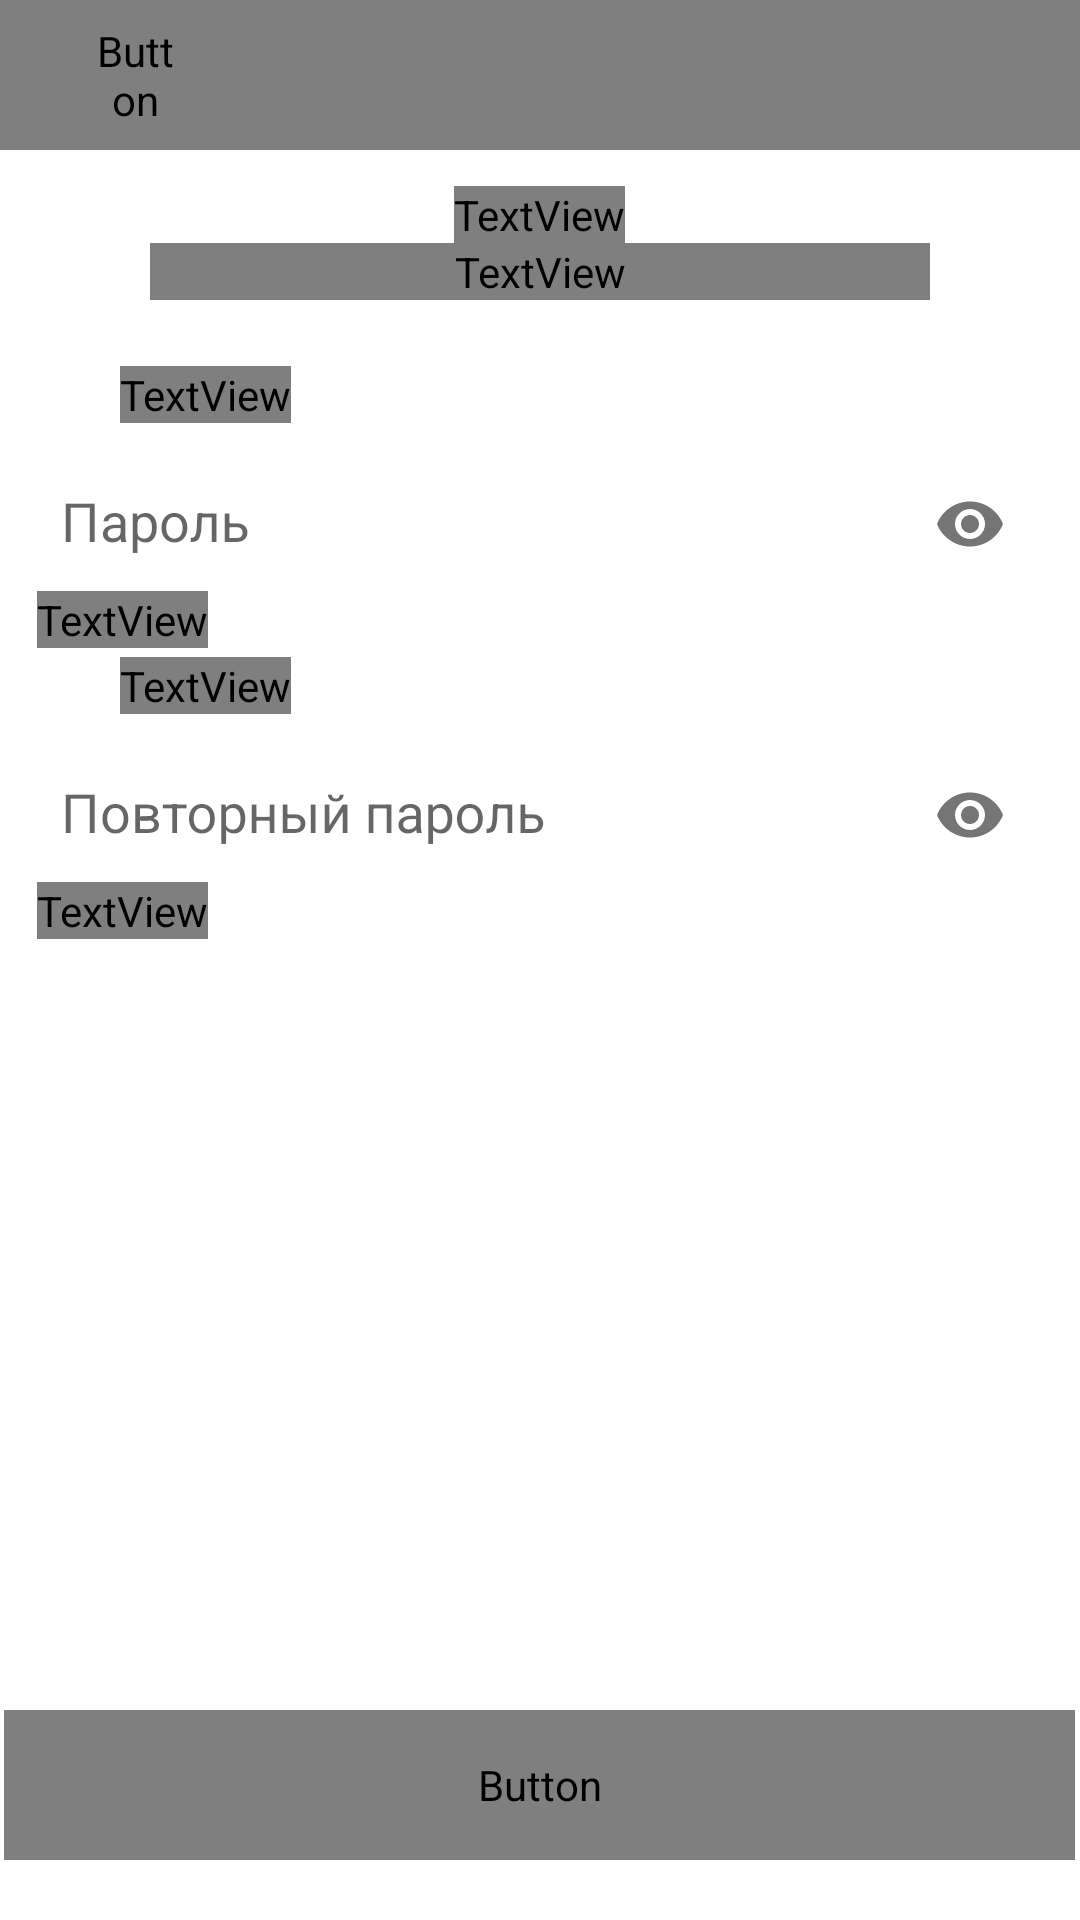

Write the Android layout XML for this screen, with the resource values it uses.
<!-- AndroidManifest.xml: activity theme Theme.LightTheme -->
<!-- res/layout/password.xml -->
<?xml version="1.0" encoding="utf-8"?>
<RelativeLayout xmlns:android="http://schemas.android.com/apk/res/android"
    xmlns:app="http://schemas.android.com/apk/res-auto"
    android:orientation="vertical"
    android:layout_width="match_parent"
    android:layout_height="match_parent"
    android:layout_gravity="center"
    android:fitsSystemWindows="true">
    <Button
        android:id="@+id/password_back_but"
        android:layout_width="match_parent"
        android:layout_height="50dp"
        android:background="@color/white"
        android:paddingEnd="300dp"
        android:text="@string/back"
        android:textAppearance="@style/CustomTextButtonBack"
        android:drawableStart="@drawable/angle_left"
        android:paddingStart="30dp"
        />
    <TextView
        android:id="@+id/password_title_p"
        android:layout_width="wrap_content"
        android:layout_height="wrap_content"
        style="@style/CustomTextHeader"
        android:text="@string/set_password_head"
        android:textAlignment="center"
        android:layout_below="@id/password_back_but"
        android:layout_centerHorizontal="true"
        android:layout_marginTop="12dp"
        />
    <TextView
        android:id="@+id/password_must_p"
        android:layout_width="260dp"
        android:layout_height="wrap_content"
        android:layout_below="@id/password_title_p"
        android:layout_centerHorizontal="true"
        android:text="@string/password_must"
        style="@style/CustomTextBigGray"
        android:textAlignment="center"
        />
    <TextView
        android:id="@+id/password_enter_text_p"
        android:layout_width="wrap_content"
        android:layout_height="wrap_content"
        style="@style/CustomTextNormalBlack"
        android:text="@string/enter_password"
        android:textAlignment="textStart"
        android:layout_marginTop="22dp"
        android:layout_marginStart="40dp"
        android:layout_below="@id/password_must_p"
        />

    <com.google.android.material.textfield.TextInputLayout
        android:id="@+id/password_view_component_p"
        android:layout_width="wrap_content"
        android:layout_height="wrap_content"
        app:passwordToggleEnabled="true"
        android:layout_centerHorizontal="true"
        android:layout_below="@id/password_enter_text_p"
        >
        <com.google.android.material.textfield.TextInputEditText
            android:id="@+id/password_enter_p"
            android:layout_width="335dp"
            android:layout_height="45dp"
            android:hint="@string/password"
            android:inputType="textPassword"
            android:background="@drawable/custom_edit_gray"
            android:paddingStart="8dp"
            />
    </com.google.android.material.textfield.TextInputLayout>
    <TextView
        android:id="@+id/password_first_error_p"
        android:layout_height="wrap_content"
        android:layout_width="wrap_content"
        android:layout_alignStart="@id/password_view_component_p"
        android:layout_below="@id/password_view_component_p"
        style="@style/CustomTextNormalRed"
        android:text=""
        />
    <TextView
        android:id="@+id/password_confirm_text_p"
        android:layout_width="wrap_content"
        android:layout_height="wrap_content"
        style="@style/CustomTextNormalBlack"
        android:text="@string/enter_password"
        android:textAlignment="textStart"
        android:layout_marginTop="22dp"
        android:layout_marginStart="40dp"
        android:layout_below="@id/password_view_component_p"
        />

    <com.google.android.material.textfield.TextInputLayout
        android:id="@+id/password_confirm_component_p"
        android:layout_width="wrap_content"
        android:layout_height="wrap_content"
        app:passwordToggleEnabled="true"
        android:layout_centerHorizontal="true"
        android:layout_below="@id/password_confirm_text_p"
        >
        <com.google.android.material.textfield.TextInputEditText
            android:id="@+id/password_confirm_p"
            android:layout_width="335dp"
            android:layout_height="45dp"
            android:hint="@string/second_password"
            android:inputType="textPassword"
            android:background="@drawable/custom_edit_gray"
            android:paddingStart="8dp"
            />
    </com.google.android.material.textfield.TextInputLayout>
    <TextView
        android:id="@+id/password_second_error_p"
        android:layout_height="wrap_content"
        android:layout_width="wrap_content"
        android:layout_alignStart="@id/password_confirm_component_p"
        android:layout_below="@id/password_confirm_component_p"
        style="@style/CustomTextNormalRed"
        android:text=""
        />

    <Button
        android:id="@+id/done_but_p"
        android:layout_width="357dp"
        android:layout_height="50dp"
        android:background="@drawable/custom_but_blue"
        android:textAppearance="@style/CustomTextButtonWhite"
        android:text="@string/done"
        android:layout_centerHorizontal="true"
        android:layout_alignParentBottom="true"
        android:layout_marginBottom="20dp"
        />
</RelativeLayout>
<!-- resources referenced by this layout -->
<resources>
  <color name="white">#FFFFFF</color>
  <string name="back">Назад</string>
  <string name="done">Готово</string>
  <string name="enter_password">Введите пароль</string>
  <string name="password">Пароль</string>
  <string name="password_must">Пароль должен содержать не менее 8 знаков</string>
  <string name="second_password">Повторный пароль</string>
  <string name="set_password_head">Установите пароль</string>
  <style name="CustomTextBigGray">
          <item name="android:fontFamily">@font/inter_variablefont_opszwght</item>
          <item name="android:fontWeight">400</item>
          <item name="android:textSize">16sp</item>
          <item name="android:lineHeight">20sp</item>
          <item name="android:textColor">@color/grey2</item>
      </style>
  <style name="CustomTextButtonBack">
          <item name="android:fontFamily">@font/inter_variablefont_opszwght</item>
          <item name="android:fontWeight">500</item>
          <item name="android:textSize">16sp</item>
          <item name="android:textColor">@color/black</item>
      </style>
  <style name="CustomTextButtonWhite">
          <item name="android:fontFamily">@font/inter_variablefont_opszwght</item>
          <item name="android:fontWeight">500</item>
          <item name="android:textSize">18sp</item>
          <item name="android:textColor">@color/white</item>
      </style>
  <style name="CustomTextHeader">
          <item name="android:fontFamily">@font/inter_variablefont_opszwght</item>
          <item name="android:fontWeight">600</item>
          <item name="android:textSize">24sp</item>
          <item name="android:lineHeight">30sp</item>
          <item name="android:textColor">@color/black</item>
      </style>
  <style name="CustomTextNormalBlack">
          <item name="android:fontFamily">@font/inter_variablefont_opszwght</item>
          <item name="android:fontWeight">500</item>
          <item name="android:textSize">14sp</item>
          <item name="android:lineHeight">16sp</item>
          <item name="android:textColor">@color/black</item>
      </style>
  <style name="CustomTextNormalRed">
          <item name="android:fontFamily">@font/inter_variablefont_opszwght</item>
          <item name="android:fontWeight">400</item>
          <item name="android:textSize">14sp</item>
          <item name="android:lineHeight">20sp</item>
          <item name="android:textColor">@color/error</item>
      </style>
  <style name="Theme.LightTheme" parent="Theme.AppCompat.Light.NoActionBar">
          <item name="android:windowBackground">@color/white</item>
          <item name="android:colorBackground">@color/white</item>
  
      </style>
  <color name="grey2">#A6A6A6</color>
  <color name="black">#1C1C1C</color>
  <color name="error">#F44336</color>
</resources>
